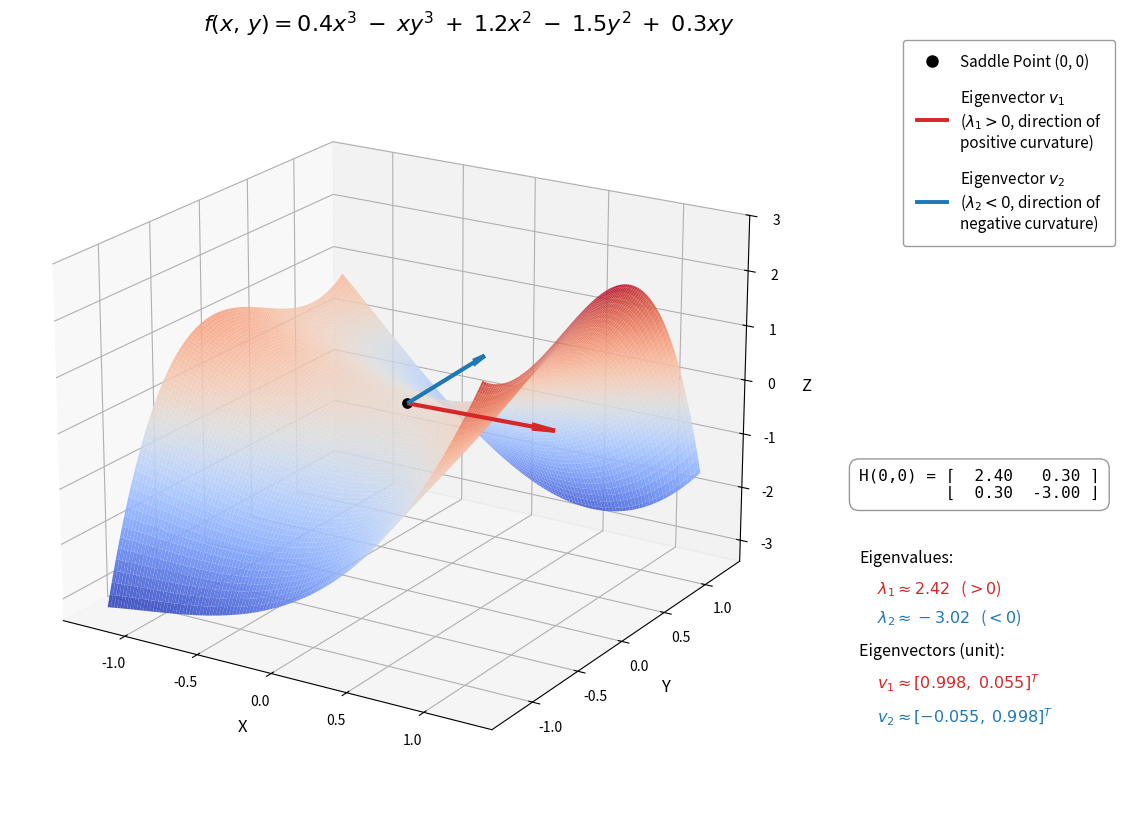

This figure's Python source: (Note: this script raises an exception after producing the figure.)
"""Recreate the report's Hessian-eigenvector saddle illustration from scratch.

Renders f(x, y) = 0.4x^3 - x*y^3 + 1.2x^2 - 1.5y^2 + 0.3xy around the origin,
marks the saddle point at (0, 0), and draws the principal eigenvectors of the
Hessian there.  Everything numerical (gradient, Hessian, eigenvalues,
eigenvectors) is computed in code -- nothing is copied from the reference image
-- and the analytic derivatives are cross-checked against finite differences at
runtime, so the printed panel is guaranteed to match the plotted surface.

Run from the repository root::

    python scripts/plot_hessian_saddle.py                 # 600 dpi PNG + PDF + SVG
    python scripts/plot_hessian_saddle.py --dpi 1200      # even larger raster
    python scripts/plot_hessian_saddle.py --out-dir /tmp  # elsewhere

The PDF/SVG exports are vector graphics -- resolution-independent, so they stay
sharp at any zoom and are the best choice for the LaTeX report.
"""

from __future__ import annotations

import argparse
from pathlib import Path

import matplotlib

matplotlib.use("Agg")

import matplotlib.pyplot as plt
import numpy as np
from matplotlib.lines import Line2D


def f(x, y):
    return 0.4 * x**3 - x * y**3 + 1.2 * x**2 - 1.5 * y**2 + 0.3 * x * y


def gradient(x, y):
    fx = 1.2 * x**2 - y**3 + 2.4 * x + 0.3 * y
    fy = -3.0 * x * y**2 - 3.0 * y + 0.3 * x
    return np.array([fx, fy])


def hessian(x, y):
    fxx = 2.4 * x + 2.4
    fyy = -6.0 * x * y - 3.0
    fxy = -3.0 * y**2 + 0.3
    return np.array([[fxx, fxy], [fxy, fyy]])


def check_derivatives(x0, y0, eps=1e-5):
    """Cross-check the analytic gradient/Hessian with central differences."""
    num_grad = np.array([
        (f(x0 + eps, y0) - f(x0 - eps, y0)) / (2 * eps),
        (f(x0, y0 + eps) - f(x0, y0 - eps)) / (2 * eps),
    ])
    num_hess = np.empty((2, 2))
    num_hess[0, 0] = (f(x0 + eps, y0) - 2 * f(x0, y0) + f(x0 - eps, y0)) / eps**2
    num_hess[1, 1] = (f(x0, y0 + eps) - 2 * f(x0, y0) + f(x0, y0 - eps)) / eps**2
    num_hess[0, 1] = num_hess[1, 0] = (
        f(x0 + eps, y0 + eps) - f(x0 + eps, y0 - eps)
        - f(x0 - eps, y0 + eps) + f(x0 - eps, y0 - eps)
    ) / (4 * eps**2)

    assert np.allclose(gradient(x0, y0), num_grad, atol=1e-6), "gradient mismatch"
    assert np.allclose(hessian(x0, y0), num_hess, atol=1e-4), "Hessian mismatch"


def principal_directions(matrix):
    """Eigenvalues (descending) and unit eigenvectors with a fixed sign convention."""
    eigenvalues, eigenvectors = np.linalg.eigh(matrix)
    order = np.argsort(eigenvalues)[::-1]
    eigenvalues = eigenvalues[order]
    eigenvectors = eigenvectors[:, order]
    # eigh's signs are arbitrary; make v1 point toward +x and v2 toward +y so the
    # arrows render consistently from run to run.
    if eigenvectors[0, 0] < 0:
        eigenvectors[:, 0] = -eigenvectors[:, 0]
    if eigenvectors[1, 1] < 0:
        eigenvectors[:, 1] = -eigenvectors[:, 1]
    return eigenvalues, eigenvectors


RED, BLUE = "#d62728", "#1f77b4"


def draw_figure(point=(0.0, 0.0)):
    x0, y0 = point
    check_derivatives(x0, y0)

    grad = gradient(x0, y0)
    hess = hessian(x0, y0)
    eigenvalues, eigenvectors = principal_directions(hess)
    assert np.allclose(grad, 0.0), "(0, 0) must be a critical point"
    assert eigenvalues[0] > 0 > eigenvalues[1], "(0, 0) must be a saddle"

    print(f"gradient at {point}: {grad}  (critical point)")
    print(f"H{point} =\n{hess}")
    print(f"eigenvalues: {eigenvalues.round(4)}")
    print(f"eigenvectors (columns):\n{eigenvectors.round(4)}")

    # The cubic terms explode away from the origin (f(2, 0) = 8 already), so a
    # +/-2.5 window turns the plot into vertical walls. +/-1.25 keeps the true
    # surface inside a reference-like +/-3 z-range while showing the saddle.
    grid = np.linspace(-1.25, 1.25, 220)
    xs, ys = np.meshgrid(grid, grid)
    zs = f(xs, ys)

    fig = plt.figure(figsize=(12.0, 9.0))
    ax = fig.add_axes((0.02, 0.03, 0.72, 0.86), projection="3d")
    # Draw order decides visibility: surface first, then the marker and arrows,
    # so they render on top instead of z-fighting with the surface.
    ax.computed_zorder = False
    ax.plot_surface(
        xs, ys, zs, cmap="coolwarm", rstride=2, cstride=2,
        linewidth=0, antialiased=True, alpha=0.92,
    )

    z0 = f(x0, y0)
    lift = 0.06
    ax.scatter([x0], [y0], [z0 + lift], color="black", s=45, depthshade=False)
    arrow_length = 0.95
    for idx, color in ((0, RED), (1, BLUE)):
        vx, vy = eigenvectors[:, idx]
        ax.quiver(
            x0, y0, z0 + lift, vx, vy, 0.0,
            length=arrow_length, color=color, linewidth=3.0, arrow_length_ratio=0.16,
        )

    ax.set_xlabel("X", fontsize=12, labelpad=8)
    ax.set_ylabel("Y", fontsize=12, labelpad=8)
    ax.set_zlabel("Z", fontsize=12, labelpad=6)
    ax.set_zlim(-3.4, 3.0)
    ax.view_init(elev=20, azim=-58)

    # fig.suptitle("Random 3D Function with Hessian Eigenvectors at (0, 0)",
    #              fontsize=16, fontweight="bold", x=0.44, y=0.965)
    fig.text(0.44, 0.9,
             r"$f(x,\,y) = 0.4x^3 \;-\; xy^3 \;+\; 1.2x^2 \;-\; 1.5y^2 \;+\; 0.3xy$",
             fontsize=16, fontweight="bold", ha="center")

    legend_handles = [
        Line2D([], [], color="black", marker="o", linestyle="none", markersize=8,
               label="Saddle Point (0, 0)"),
        Line2D([], [], color=RED, linewidth=2.8,
               label="Eigenvector $v_1$\n($\\lambda_1 > 0$, direction of\npositive curvature)"),
        Line2D([], [], color=BLUE, linewidth=2.8,
               label="Eigenvector $v_2$\n($\\lambda_2 < 0$, direction of\nnegative curvature)"),
    ]
    fig.legend(handles=legend_handles, loc="upper right", bbox_to_anchor=(0.985, 0.90),
               fontsize=11, labelspacing=1.1, borderpad=0.9, framealpha=0.95,
               edgecolor="0.6")

    # Info panel: Hessian, eigenvalues, eigenvectors -- all computed above.
    panel_x = 0.765
    box = dict(boxstyle="round,pad=0.6", facecolor="white", edgecolor="0.6")
    matrix_text = (
        f"H(0,0) = ⌈ {hess[0, 0]:5.2f}  {hess[0, 1]:5.2f} ⌉\n"
        f"         ⌊ {hess[1, 0]:5.2f}  {hess[1, 1]:5.2f} ⌋"
    )
    fig.text(panel_x, 0.415, matrix_text, fontsize=11.5, family="monospace",
             va="top", bbox=box)
    fig.text(panel_x, 0.325, "Eigenvalues:", fontsize=11.5, va="top")
    fig.text(panel_x + 0.015, 0.293,
             f"$\\lambda_1 \\approx {eigenvalues[0]:.2f}$   ($> 0$)",
             fontsize=11.5, color=RED, va="top")
    fig.text(panel_x + 0.015, 0.261,
             f"$\\lambda_2 \\approx {eigenvalues[1]:.2f}$   ($< 0$)",
             fontsize=11.5, color=BLUE, va="top")
    fig.text(panel_x, 0.222, "Eigenvectors (unit):", fontsize=11.5, va="top")
    fig.text(panel_x + 0.015, 0.188,
             f"$v_1 \\approx [{eigenvectors[0, 0]:.3f},\\; {eigenvectors[1, 0]:.3f}]^T$",
             fontsize=11.5, color=RED, va="top")
    fig.text(panel_x + 0.015, 0.150,
             f"$v_2 \\approx [{eigenvectors[0, 1]:.3f},\\; {eigenvectors[1, 1]:.3f}]^T$",
             fontsize=11.5, color=BLUE, va="top")

    return fig


def main():
    parser = argparse.ArgumentParser(description=__doc__.splitlines()[0])
    parser.add_argument("--dpi", type=int, default=1200,
                        help="raster resolution for the PNG export (default: 600)")
    parser.add_argument("--out-dir", type=Path, default=Path("../reports/assets"),
                        help="output directory (default: reports/assets)")
    parser.add_argument("--stem", default="hessian_saddle_eigenvectors",
                        help="output filename stem")
    args = parser.parse_args()

    fig = draw_figure()
    args.out_dir.mkdir(parents=True, exist_ok=True)
    for suffix in ("png", "pdf", "svg"):
        path = args.out_dir / f"{args.stem}.{suffix}"
        fig.savefig(path, dpi=args.dpi, bbox_inches="tight", facecolor="white")
        print(f"saved {path}" + (f"  ({args.dpi} dpi)" if suffix == "png" else "  (vector)"))


if __name__ == "__main__":
    main()
